Run: headless pygame with SDL's dummy video driver; simulated clock (each Clock.tick advances the game by its frame time, no real sleeping); random seed 0; keys injected as events and as key.get_pressed() state; no mouse input.
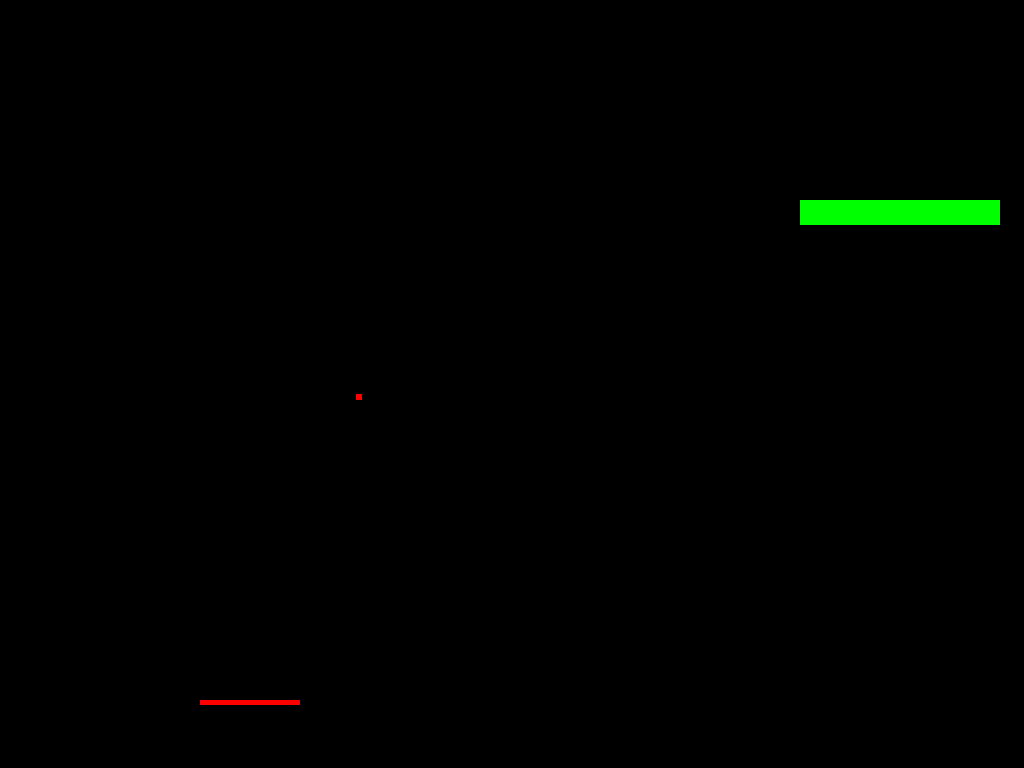
Frame 1 of 1 · flips 1–60 · no input

The pygame program that drew these frames:

import pygame
import math
from pygame.locals import *

FPS = 60
DEFAULT_BALL_RADIUS = 3 
DEFAULT_BALL_COLOR = (255, 0, 0)
DEFAULT_PADDLE_COLOR = (255, 0, 0)
DEFAULT_TILE_COLOR = (0, 255, 0)
SCREEN_X = 1024
SCREEN_Y = 768

screen = pygame.display.set_mode((SCREEN_X, SCREEN_Y))
clock = pygame.time.Clock()

class Ball(pygame.Rect):

    # starting direction = 60 degrees
    direction = math.pi / 3
    speed = 7 

    def __init__(self, x, y, radius):
        self.centerx = x
        self.centery = y
        self.width = 2 * radius
        self.height = 2 * radius

    def setX(self, x):
        self.centerx = x 

    def setY(self, y):
        self.centery = y


class Paddle(pygame.Rect):

    speed = 10

    def __init__(self, x, y, length):
        self.centerx = x
        self.centery = y
        self.width = length
        self.height = 5

    def setX(self, x):
        self.centerx = x 

    def setY(self, y):
        self.centery = y

class Tile(pygame.Rect):
    
    def __init__(self, x, y, width, height):
        self.centerx = x
        self.centery = y
        self.width = width
        self.height = height

''' End the game '''
def endGame():
    pygame.display.quit()
    exit(0)

screen_rect = screen.get_rect()

# Create instances of balls, tiles and paddle
balls = []
balls.append(Ball(120, 40, DEFAULT_BALL_RADIUS))
tiles = []
tiles.append(Tile(800, 200, 200, 25))
paddle = Paddle(200, 700, 100)

x_paddle_offset = 0

pygame.display.init()

while True:

    screen.fill((0,0,0))

    pygame.draw.rect(screen, DEFAULT_PADDLE_COLOR, paddle)

    for t in tiles:
        pygame.draw.rect(screen, DEFAULT_TILE_COLOR, t)

    # Control direction of balls after bounce
    for b in balls:
        pygame.draw.rect(screen, DEFAULT_BALL_COLOR, b)
        # Collision with top border
        if (b.top <= screen_rect.top):
            b.direction = -b.direction
        # If ball touches the ground, stop the game
        if (b.bottom >= screen_rect.bottom):
            endGame()
        # Collision with side border
        if (b.left <= screen_rect.left or b.right >= screen_rect.right):
            b.direction = math.pi - b.direction
        # Collision with tiles
        for t in tiles:
            if t.colliderect(b):
                b.direction = -b.direction
        # Collision with paddle
        if paddle.colliderect(b):
            b.direction = -b.direction

    # Prevent the paddle from crossing window border
    if paddle.left <= screen_rect.left:
        paddle.setX(screen_rect.left + paddle.width/2)
    if paddle.right >= screen_rect.right:
        paddle.setX(screen_rect.right - paddle.width/2)

    # Get pressed keys
    keys = pygame.key.get_pressed()

    # Controls of the paddle
    if keys[K_LEFT]:
        x_paddle_offset = -paddle.speed
    elif keys[K_RIGHT]:
        x_paddle_offset = paddle.speed
    else:
        x_paddle_offset = 0

    # Check if the player wants to exit by pressing Esc
    for event in pygame.event.get():
        if event.type == pygame.KEYDOWN:
            if event.key == K_ESCAPE:
                endGame()

    # Update positions of balls and paddle
    for b in balls:
        x_ball_offset = round(b.speed * math.cos(b.direction))
        y_ball_offset = round(b.speed * math.sin(b.direction))
        b.move_ip(x_ball_offset, y_ball_offset)
    paddle.move_ip(x_paddle_offset, 0)

    pygame.display.flip()

    clock.tick(FPS)
